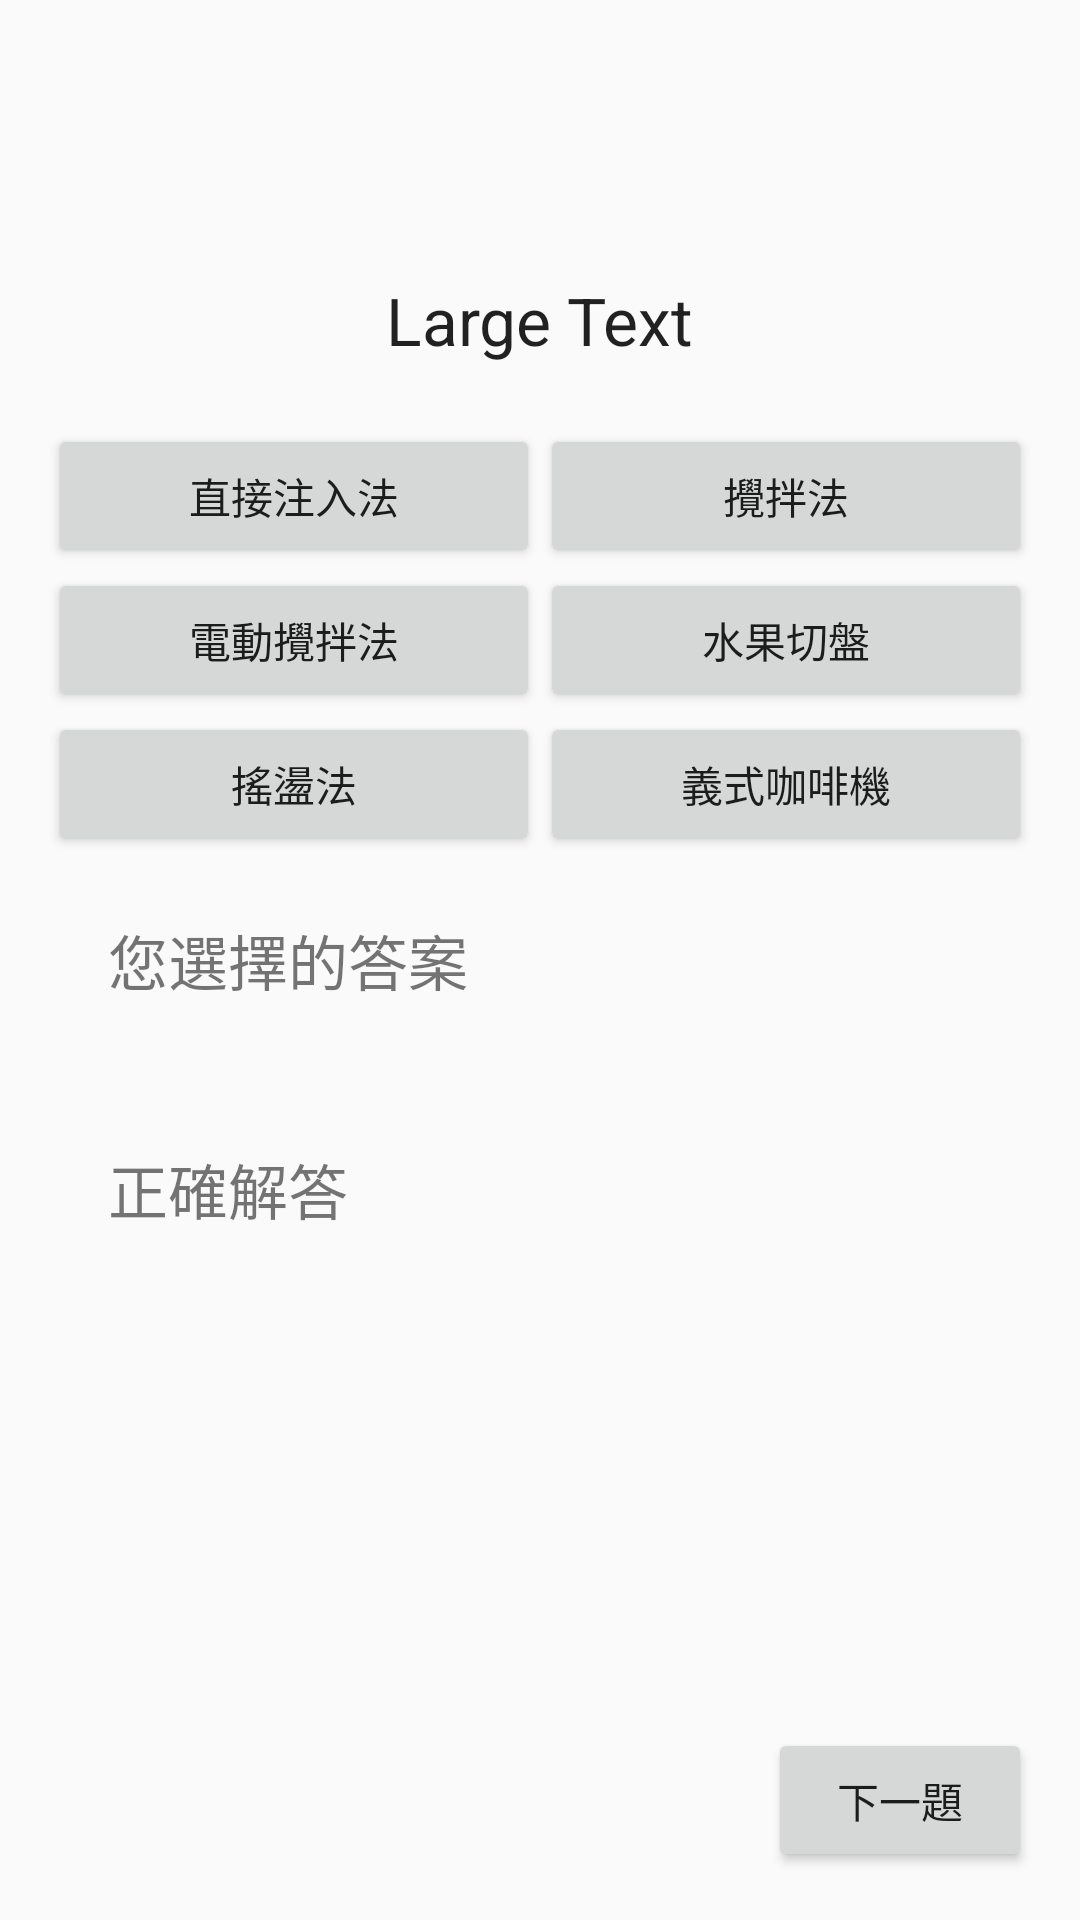

Produce the Android XML layout that renders to this screen, including the resource entries it uses.
<!-- AndroidManifest.xml: activity theme AppTheme.NoActionBar -->
<!-- res/layout/activity_modulation_test.xml -->
<?xml version="1.0" encoding="utf-8"?>
<RelativeLayout
    xmlns:android="http://schemas.android.com/apk/res/android"
    xmlns:tools="http://schemas.android.com/tools"
    tools:context=".MainActivity"
    xmlns:app="http://schemas.android.com/apk/res-auto"
    android:fitsSystemWindows="true"
    android:layout_width="match_parent"
    android:layout_height="match_parent">

    <android.support.design.widget.AppBarLayout android:layout_height="wrap_content"
        android:layout_width="match_parent" android:theme="@style/MyMaterialTheme"
        android:id="@+id/appbarlayout">

        <include
            android:id="@+id/toolbar"
            android:layout_width="match_parent"
            android:layout_height="wrap_content"
            android:layout_alignParentTop="true"
            layout="@layout/toolbar" />

    </android.support.design.widget.AppBarLayout>

    

    <RelativeLayout
        android:layout_below="@id/appbarlayout"
        android:layout_width="match_parent"
        android:layout_height="match_parent"
        android:padding="16dp">

        <TextView
            android:layout_marginTop="20dp"
            android:layout_width="wrap_content"
            android:layout_height="wrap_content"
            android:textAppearance="?android:attr/textAppearanceLarge"
            android:text="Large Text"
            android:id="@+id/question"
            android:layout_centerHorizontal="true" />

        <TableLayout
            android:id="@+id/tablelayout"
            android:layout_marginTop="20dp"
            android:layout_below="@id/question"
            android:stretchColumns="0,1"
            android:layout_width="match_parent"
            android:layout_height="wrap_content">
            <TableRow>
                <Button
                    android:id="@+id/button1"
                    android:tag="1"
                    android:layout_width="wrap_content"
                    android:layout_height="wrap_content"
                    android:text="直接注入法"/>
                <Button
                    android:id="@+id/button4"
                    android:tag="4"
                    android:layout_width="wrap_content"
                    android:layout_height="wrap_content"
                    android:text="攪拌法"/>
            </TableRow>
            <TableRow>
                <Button
                    android:id="@+id/button2"
                    android:tag="2"
                    android:layout_width="wrap_content"
                    android:layout_height="wrap_content"
                    android:text="電動攪拌法"/>
                <Button
                    android:id="@+id/button5"
                    android:tag="5"
                    android:layout_width="wrap_content"
                    android:layout_height="wrap_content"
                    android:text="水果切盤"/>
            </TableRow>
            <TableRow>
                <Button
                    android:id="@+id/button3"
                    android:tag="3"
                    android:layout_width="wrap_content"
                    android:layout_height="wrap_content"
                    android:text="搖盪法"/>
                <Button
                    android:id="@+id/button6"
                    android:tag="6"
                    android:layout_width="wrap_content"
                    android:layout_height="wrap_content"
                    android:text="義式咖啡機"/>
            </TableRow>
        </TableLayout>

        <TextView
            android:id="@+id/mu_userchoice"
            android:layout_marginLeft="20dp"
            android:layout_below="@id/tablelayout"
            android:layout_marginTop="20dp"
            android:layout_width="wrap_content"
            android:layout_height="wrap_content"
            android:textSize="20sp"
            android:text="@string/mu_userchoice"/>

        <TextView
            android:id="@+id/userans_tv"
            android:layout_marginTop="10dp"
            android:layout_centerHorizontal="true"
            android:layout_below="@id/mu_userchoice"
            android:layout_width="wrap_content"
            android:layout_height="wrap_content"
            android:textSize="20sp" />

        <TextView
            android:layout_marginLeft="20dp"
            android:id="@+id/mu_correct"
            android:layout_width="wrap_content"
            android:layout_height="wrap_content"
            android:layout_below="@id/userans_tv"
            android:layout_marginTop="10dp"
            android:textSize="20sp"
            android:text="@string/mu_correct"/>

        <TextView
            android:layout_marginTop="10dp"
            android:layout_below="@id/mu_correct"
            android:id="@+id/correct"
            android:layout_width="wrap_content"
            android:layout_height="wrap_content"
            android:layout_centerHorizontal="true"
            android:textSize="20sp"/>

        <Button
            android:id="@+id/next_btn"
            android:layout_width="wrap_content"
            android:layout_height="wrap_content"
            android:text="下一題"
            android:layout_alignParentBottom="true"
            android:layout_alignParentRight="true"
            android:layout_alignParentEnd="true" />

    </RelativeLayout>
</RelativeLayout>
<!-- res/layout/toolbar.xml (included above) -->
<?xml version="1.0" encoding="utf-8"?>
<androidx.appcompat.widget.Toolbar xmlns:android="http://schemas.android.com/apk/res/android"
    android:id="@+id/toolbar"
    android:layout_height="wrap_content"
    android:layout_width="match_parent"
    android:minHeight="?attr/actionBarSize"
    android:background="?attr/colorPrimary" />
<!-- resources referenced by this layout -->
<resources>
  <string name="mu_correct">正確解答</string>
  <string name="mu_userchoice">您選擇的答案</string>
  <style name="MyMaterialTheme" parent="MyMaterialTheme.Base">
      </style>
  <style name="AppTheme.NoActionBar">
          <item name="windowActionBar">false</item>
          <item name="windowNoTitle">true</item>
      </style>
  <style name="MyMaterialTheme.Base" parent="Theme.AppCompat">
          
          <item name="android:windowNoTitle">true</item>
          
          <item name="android:windowActionBar">false</item>
  
          <item name="android:activatedBackgroundIndicator">@color/md_blue_50</item>
          
          <item name="colorPrimary">@color/color_primary</item>
          
          <item name="colorPrimaryDark">@color/color_primaryDark</item>
          <item name="colorAccent">@color/color_accent</item>
          
      </style>
  <color name="color_primary">@color/md_blue_500</color>
  <color name="color_primaryDark">@color/md_blue_700</color>
  <color name="color_accent">@color/md_lime_500</color>
</resources>
